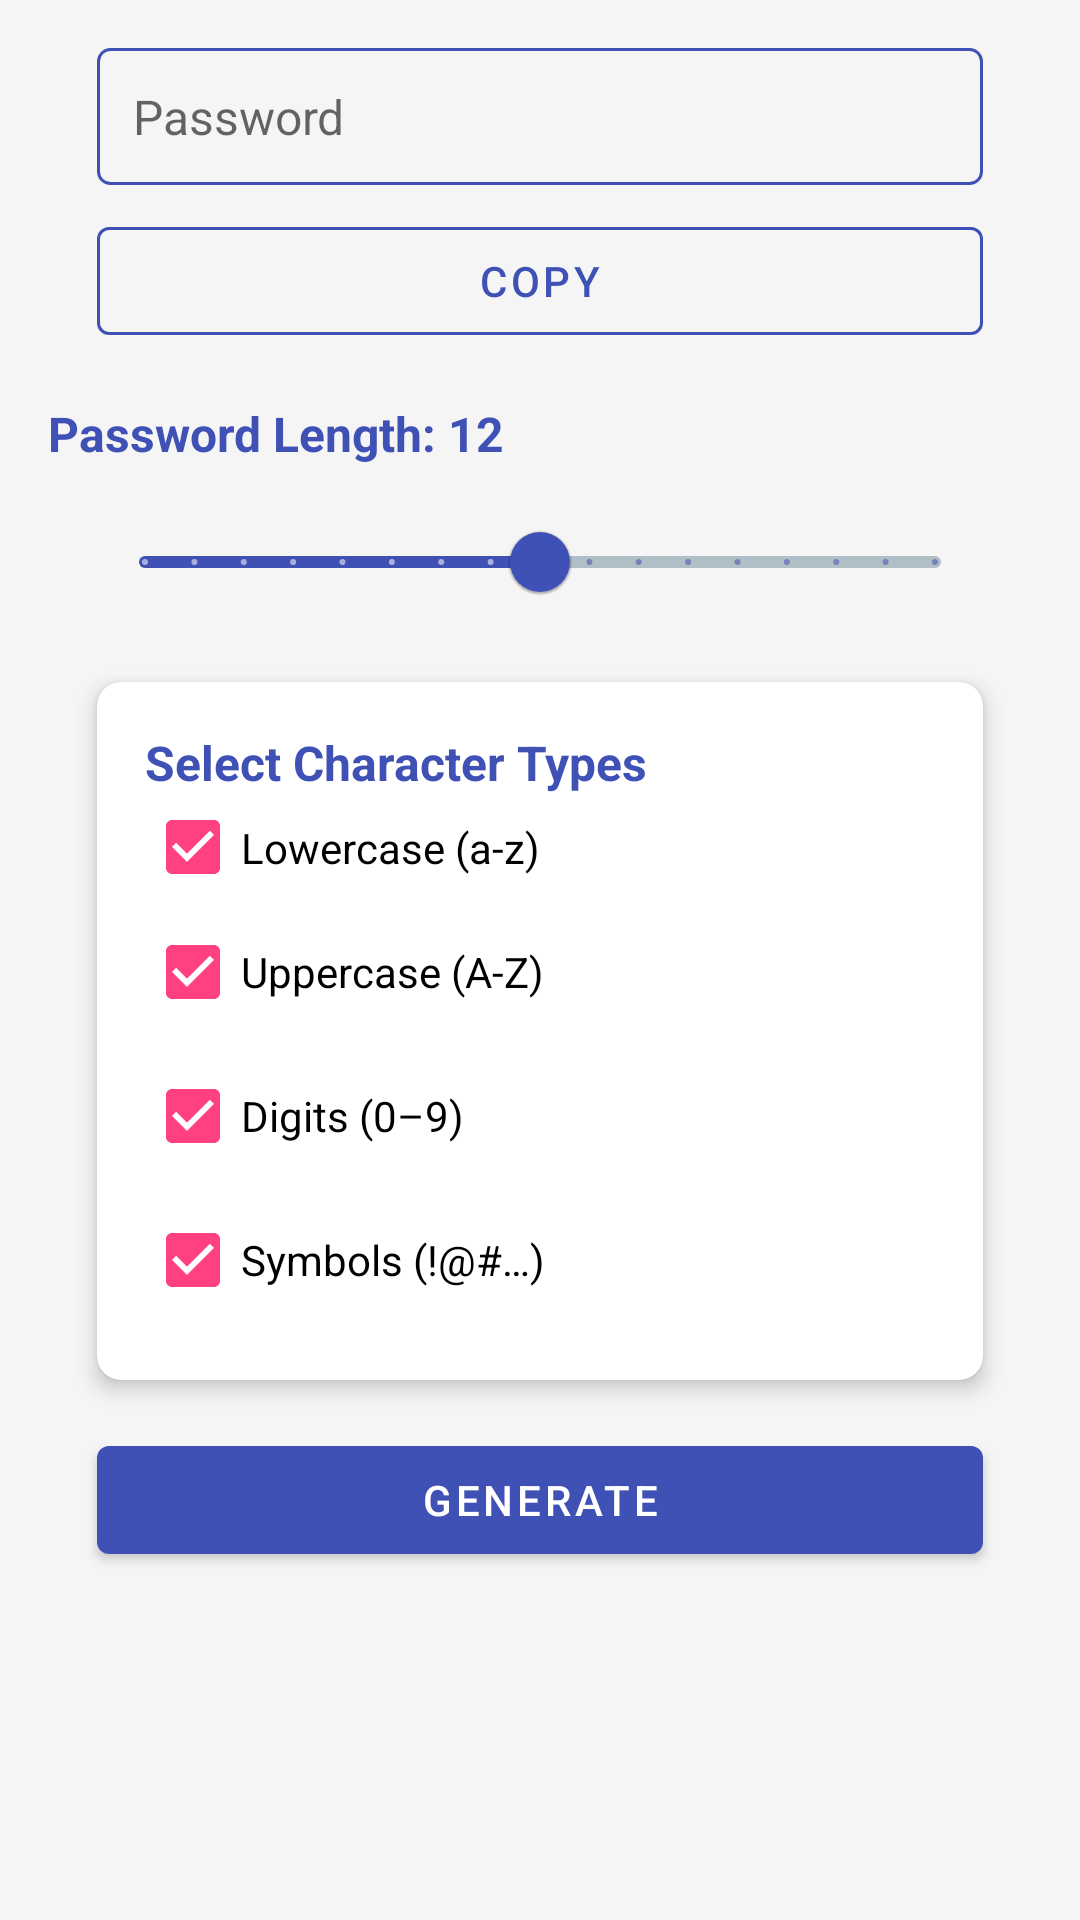

The Android layout XML behind this screen, and the referenced resources:
<!-- AndroidManifest.xml: application theme AppTheme -->
<!-- res/layout/fragment_generate_password.xml -->
<?xml version="1.0" encoding="utf-8"?>
<androidx.constraintlayout.widget.ConstraintLayout xmlns:android="http://schemas.android.com/apk/res/android"
    xmlns:app="http://schemas.android.com/apk/res-auto"
    android:layout_width="match_parent"
    android:layout_height="match_parent"
    android:padding="16dp">

    
    <TextView
        android:id="@+id/passwordDisplay"
        android:layout_width="0dp"
        android:layout_height="wrap_content"
        android:hint="@string/password_hint_generate"
        android:textSize="16sp"
        android:textColor="@color/text_primary"
        android:background="@drawable/outlined_text_background"
        android:padding="12dp"
        android:enabled="false"
        app:layout_constraintTop_toTopOf="parent"
        app:layout_constraintStart_toStartOf="parent"
        app:layout_constraintEnd_toEndOf="parent"
        app:layout_constraintWidth_percent="0.9" />

    
    <com.google.android.material.button.MaterialButton
        android:id="@+id/copyButton"
        android:layout_width="0dp"
        android:layout_height="wrap_content"
        android:text="@string/copy_button"
        app:layout_constraintTop_toBottomOf="@id/passwordDisplay"
        app:layout_constraintStart_toStartOf="parent"
        app:layout_constraintEnd_toEndOf="parent"
        app:layout_constraintWidth_percent="0.9"
        android:layout_marginTop="8dp"
        style="@style/Widget.MaterialComponents.Button.OutlinedButton"
        app:strokeColor="@color/primary" />

    
    <TextView
        android:id="@+id/lengthLabel"
        android:layout_width="wrap_content"
        android:layout_height="wrap_content"
        android:text="@string/length_label_default"
        android:textSize="16sp"
        android:textStyle="bold"
        android:textColor="@color/primary"
        android:labelFor="@id/lengthSlider"
        app:layout_constraintTop_toBottomOf="@id/copyButton"
        app:layout_constraintStart_toStartOf="parent"
        android:layout_marginTop="16dp" />

    <com.google.android.material.slider.Slider
        android:id="@+id/lengthSlider"
        android:layout_width="0dp"
        android:layout_height="wrap_content"
        android:valueFrom="4"
        android:valueTo="20"
        android:stepSize="1"
        android:value="12"
        android:contentDescription="@string/length_slider_description"
        app:layout_constraintTop_toBottomOf="@id/lengthLabel"
        app:layout_constraintStart_toStartOf="parent"
        app:layout_constraintEnd_toEndOf="parent"
        app:layout_constraintWidth_percent="0.9"
        android:layout_marginTop="8dp"
        app:thumbColor="@color/primary"
        app:trackColorActive="@color/primary"
        app:trackColorInactive="@color/divider" />

    
    <com.google.android.material.card.MaterialCardView
        android:id="@+id/characterTypesCard"
        android:layout_width="0dp"
        android:layout_height="wrap_content"
        app:cardElevation="4dp"
        app:cardCornerRadius="8dp"
        app:layout_constraintTop_toBottomOf="@id/lengthSlider"
        app:layout_constraintStart_toStartOf="parent"
        app:layout_constraintEnd_toEndOf="parent"
        app:layout_constraintWidth_percent="0.9"
        android:layout_marginTop="16dp">

        <LinearLayout
            android:layout_width="match_parent"
            android:layout_height="wrap_content"
            android:orientation="vertical"
            android:padding="16dp">

            <TextView
                android:layout_width="wrap_content"
                android:layout_height="wrap_content"
                android:text="@string/character_types"
                android:textSize="16sp"
                android:textStyle="bold"
                android:textColor="@color/primary" />

            <CheckBox
                android:id="@+id/lowercaseCheck"
                android:layout_width="wrap_content"
                android:layout_height="35dp"
                android:buttonTint="@color/secondary"
                android:checked="true"
                android:text="@string/lowercase" />

            <CheckBox
                android:id="@+id/uppercaseCheck"
                android:layout_width="wrap_content"
                android:layout_height="wrap_content"
                android:text="@string/uppercase"
                android:checked="true"
                android:buttonTint="@color/secondary" />

            <CheckBox
                android:id="@+id/digitsCheck"
                android:layout_width="wrap_content"
                android:layout_height="wrap_content"
                android:text="@string/digits"
                android:checked="true"
                android:buttonTint="@color/secondary" />

            <CheckBox
                android:id="@+id/symbolsCheck"
                android:layout_width="wrap_content"
                android:layout_height="wrap_content"
                android:text="@string/symbols"
                android:checked="true"
                android:buttonTint="@color/secondary" />

        </LinearLayout>
    </com.google.android.material.card.MaterialCardView>

    
    <com.google.android.material.button.MaterialButton
        android:id="@+id/generateButton"
        android:layout_width="0dp"
        android:layout_height="wrap_content"
        android:text="@string/generate_button"
        app:layout_constraintTop_toBottomOf="@id/characterTypesCard"
        app:layout_constraintStart_toStartOf="parent"
        app:layout_constraintEnd_toEndOf="parent"
        app:layout_constraintWidth_percent="0.9"
        android:layout_marginTop="16dp"
        style="@style/Widget.MaterialComponents.Button"
        app:backgroundTint="@color/primary" />

</androidx.constraintlayout.widget.ConstraintLayout>
<!-- resources referenced by this layout -->
<resources>
  <color name="divider">#B0BEC5</color>
  <color name="primary">#3F51B5</color>
  <color name="secondary">#FF4081</color>
  <color name="text_primary">#212121</color>
  <!-- drawable outlined_text_background (drawable) -->
  <?xml version="1.0" encoding="utf-8"?>
  <shape xmlns:android="http://schemas.android.com/apk/res/android"
      android:shape="rectangle">
      <stroke
          android:width="1dp"
          android:color="@color/primary" />
      <corners android:radius="4dp" />
      <padding
          android:left="12dp"
          android:top="12dp"
          android:right="12dp"
          android:bottom="12dp" />
  </shape>
  <string name="character_types">Select Character Types</string>
  <string name="copy_button">Copy</string>
  <string name="digits">Digits (0–9)</string>
  <string name="generate_button">Generate</string>
  <string name="length_label_default">Password Length: 12</string>
  <string name="length_slider_description">Adjust password length</string>
  <string name="lowercase">Lowercase (a-z)</string>
  <string name="password_hint_generate">Password</string>
  <string name="symbols">Symbols (!@#…)</string>
  <string name="uppercase">Uppercase (A-Z)</string>
  <style name="AppTheme" parent="Theme.MaterialComponents.Light.NoActionBar">
          <item name="colorPrimary">@color/primary</item>
          <item name="colorPrimaryVariant">@color/primary_variant</item>
          <item name="colorSecondary">@color/secondary</item>
          <item name="colorSecondaryVariant">@color/secondary_variant</item>
          <item name="android:statusBarColor">@color/primary</item>
          <item name="android:windowBackground">@color/background</item>
          <item name="textAppearanceHeadline6">@style/TextAppearance.App.Headline6</item>
          <item name="textAppearanceBody1">@style/TextAppearance.App.Body1</item>
      </style>
  <color name="primary_variant">#303F9F</color>
  <color name="secondary_variant">#F50057</color>
  <color name="background">#F5F5F5</color>
  <style name="TextAppearance.App.Headline6" parent="TextAppearance.MaterialComponents.Headline6">
          <item name="fontFamily">sans-serif-medium</item>
          <item name="android:textColor">@color/text_primary</item>
      </style>
  <style name="TextAppearance.App.Body1" parent="TextAppearance.MaterialComponents.Body1">
          <item name="fontFamily">sans-serif</item>
          <item name="android:textColor">@color/text_primary</item>
      </style>
</resources>
